Dataset: processed (GitHub, chahoseong/banana-classifier). Classes: dispose, overripe, ripe, unripe.

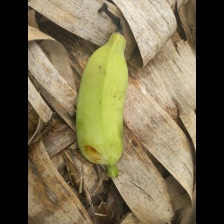
Label: unripe

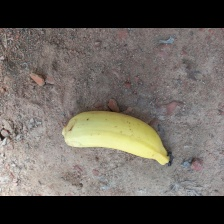
Label: ripe

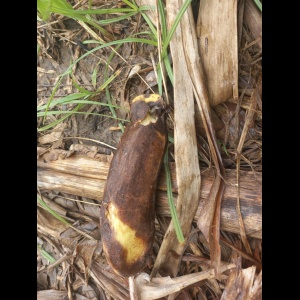
Label: dispose

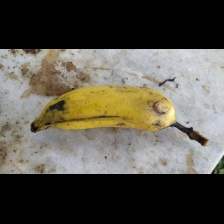
Label: overripe

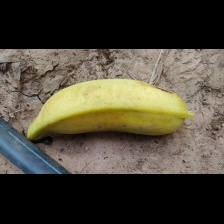
Label: ripe

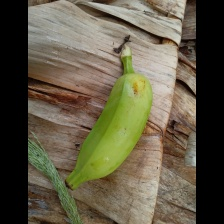
Label: unripe
